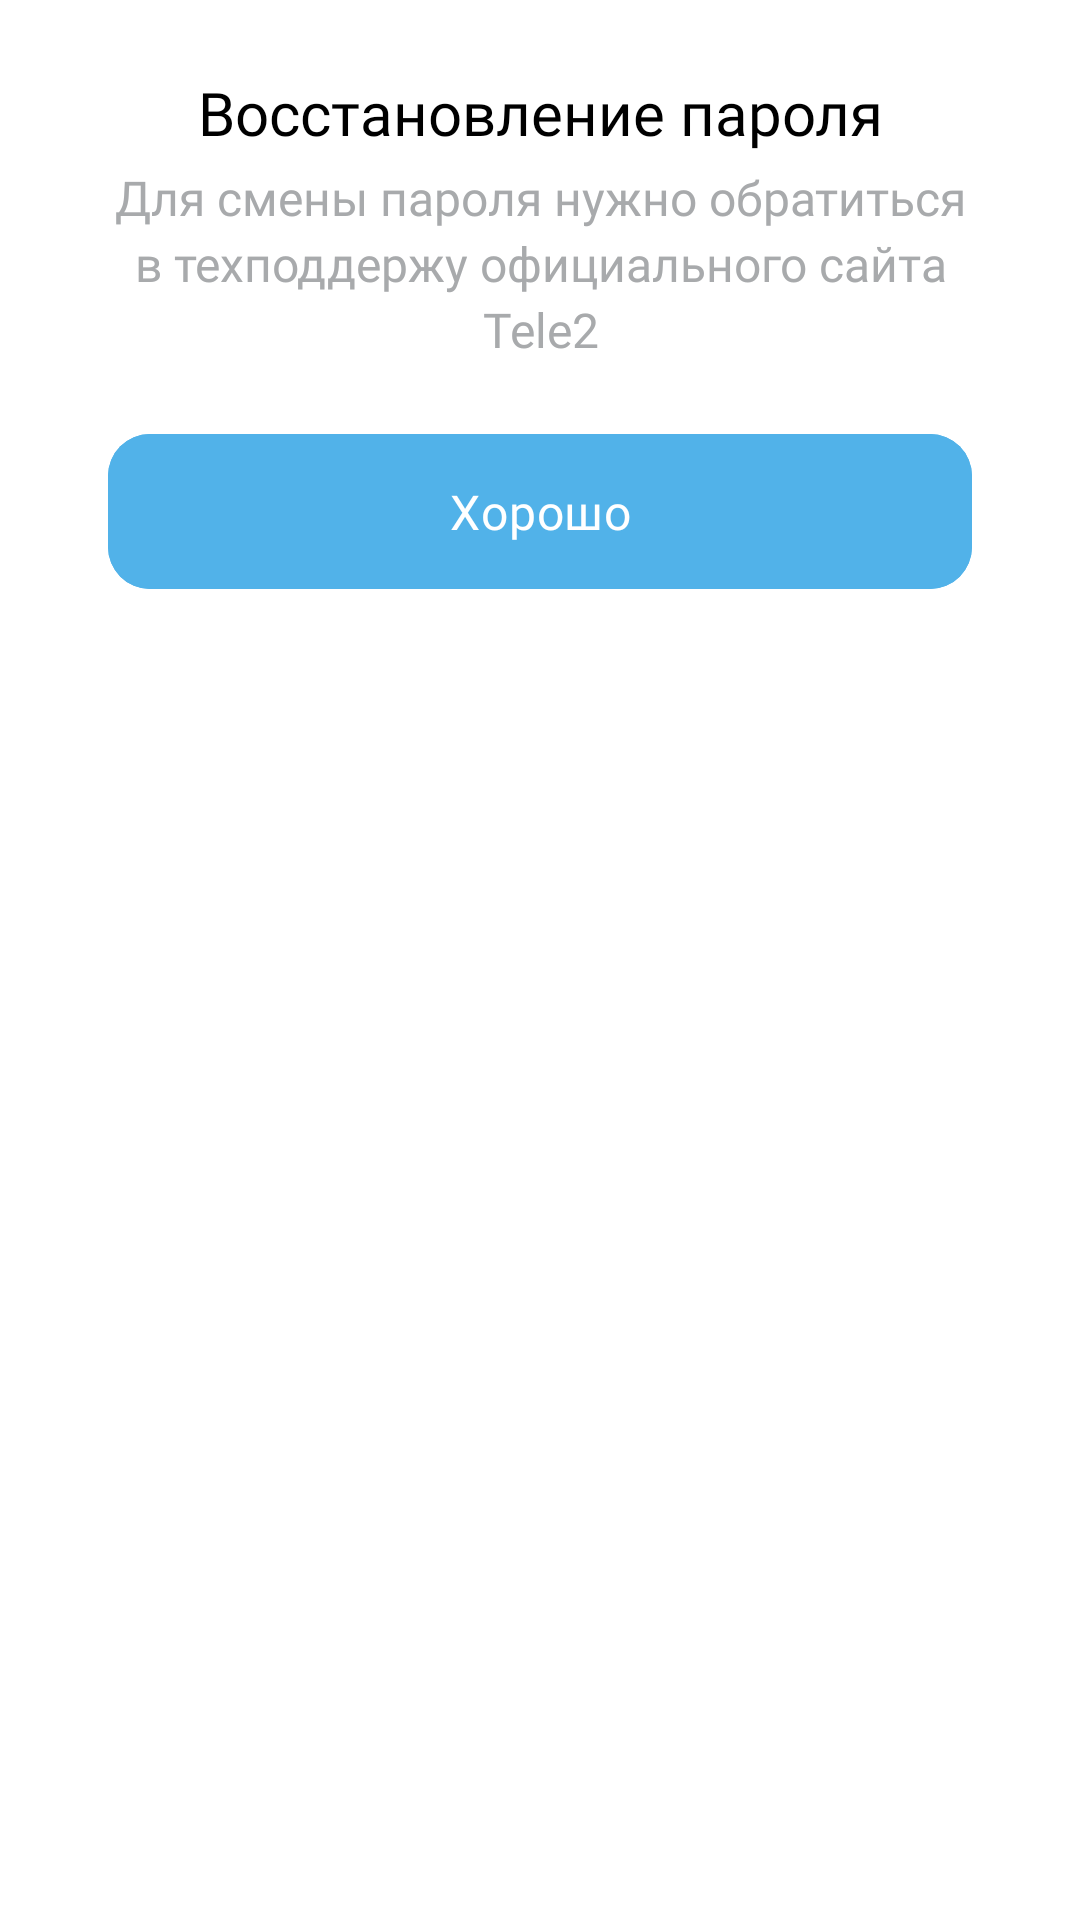

This screen was rendered from an Android layout file. Write that file and the resources it references.
<!-- AndroidManifest.xml: application theme Theme.Tele2Quizz -->
<!-- res/layout/dialog_forget_password.xml -->
<?xml version="1.0" encoding="utf-8"?>
<LinearLayout xmlns:android="http://schemas.android.com/apk/res/android"
    android:layout_width="match_parent"
    android:layout_height="wrap_content"
    xmlns:app="http://schemas.android.com/apk/res-auto"
    android:layout_gravity="center"
    android:layout_marginHorizontal="30dp">

    <androidx.cardview.widget.CardView
        android:layout_width="match_parent"
        android:layout_height="wrap_content"
        app:cardCornerRadius="12dp"
        app:cardElevation="0dp"
        android:backgroundTint="@color/white"
        android:background="@color/white">

        <LinearLayout
            android:layout_width="match_parent"
            android:layout_height="wrap_content"
            android:gravity="center"
            android:orientation="vertical"
            android:layout_marginHorizontal="10dp"
            android:layout_marginTop="24dp"
            android:layout_marginBottom="21dp">

            <TextView
                android:layout_width="match_parent"
                android:layout_height="wrap_content"
                android:textColor="@color/black"
                android:fontFamily="@font/tele_serif_bold"
                android:textSize="20sp"
                android:layout_marginHorizontal="10dp"
                android:layout_gravity="center"
                android:gravity="center"
                android:text="@string/text_dialog_forget_title"/>

            <TextView
                android:layout_width="match_parent"
                android:layout_height="wrap_content"
                android:fontFamily="@font/tele_sans_regular"
                android:textSize="16sp"
                android:layout_marginTop="4dp"
                android:textColor="@color/color_text_main"
                android:lineSpacingExtra="3dp"
                android:text="@string/text_dialog_forget_description"
                android:gravity="center"
                android:layout_marginHorizontal="21dp"/>

            <com.google.android.material.button.MaterialButton
                android:id="@+id/buttonDialogForgetPassword"
                android:layout_width="match_parent"
                android:layout_height="wrap_content"
                android:layout_marginTop="18dp"
                android:layout_marginHorizontal="26dp"
                android:backgroundTint="@color/color_main"
                android:fontFamily="@font/tele_serif_bold"
                android:padding="15dp"
                android:text="@string/text_ok"
                android:textColor="@color/white"
                android:textSize="16sp"
                app:cornerRadius="14dp"
                android:textAllCaps="false"
                android:stateListAnimator="@null"
                android:textAppearance="?attr/textAppearanceBody2"/>

        </LinearLayout>

    </androidx.cardview.widget.CardView>

</LinearLayout>
<!-- resources referenced by this layout -->
<resources>
  <color name="black">#FF000000</color>
  <color name="color_main">#51B2E9</color>
  <color name="color_text_main">#A8AAAC</color>
  <color name="white">#FFFFFFFF</color>
  <string name="text_dialog_forget_description">Для смены пароля нужно обратиться в техподдержу официального сайта Tele2</string>
  <string name="text_dialog_forget_title">Восстановление пароля</string>
  <string name="text_ok">Хорошо</string>
  <style name="Theme.Tele2Quizz" parent="Theme.MaterialComponents.DayNight.NoActionBar">
          
          <item name="colorPrimary">@color/purple_500</item>
          <item name="colorPrimaryVariant">@color/purple_700</item>
          <item name="colorOnPrimary">@color/white</item>
          
          <item name="colorSecondary">@color/teal_200</item>
          <item name="colorSecondaryVariant">@color/teal_700</item>
          <item name="colorOnSecondary">@color/black</item>
          
          <item name="android:statusBarColor">?attr/colorPrimaryVariant</item>
          
      </style>
  <color name="purple_500">#51B2E9</color>
  <color name="purple_700">#51B2E9</color>
  <color name="teal_200">#51B2E9</color>
  <color name="teal_700">#51B2E9</color>
</resources>
